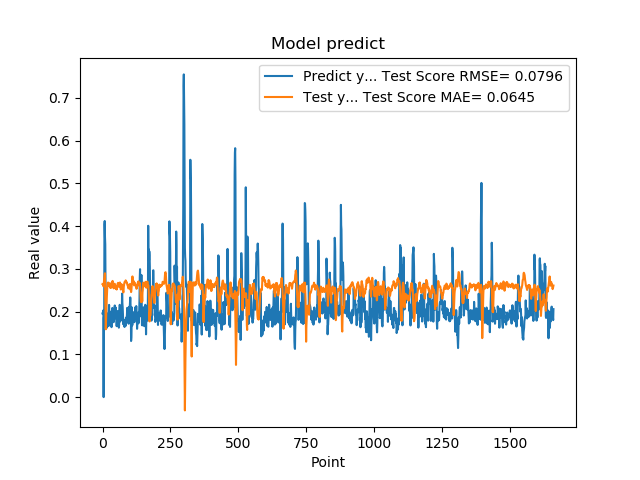

Source data for this figure (header and first rows):
1.955727785830000398e-01, 2.644319316115004703e-01
1.954265981910000005e-01, 2.642456745968596032e-01
2.004670947789999880e-01, 2.614132090756550730e-01
2.029463946819999587e-01, 2.637529553243407876e-01
0.000000000000000000e+00, 2.589656705287951000e-01
1.862521618600000151e-01, 2.688560432665528244e-01
1.862153261900000301e-01, 2.768371991750466776e-01
4.038094580169999670e-01, 2.802223691001277106e-01
4.118085205549999461e-01, 2.881753827398259582e-01
3.743042349819999948e-01, 2.896474747859894561e-01
3.571429848669999685e-01, 2.301984821638334566e-01
2.572054266930000055e-01, 2.029279495367401209e-01
2.409307956699999753e-01, 1.586758700169332292e-01
2.253161966800000249e-01, 1.877587214713977160e-01
1.935185044999999937e-01, 2.079346761739472027e-01
1.787700653079999924e-01, 2.229357983878819394e-01
1.622045934200000150e-01, 2.389285566972201014e-01
1.761920750140000269e-01, 2.520529380866102787e-01
1.883655935530000325e-01, 2.613342519415329801e-01
1.861467957499999548e-01, 2.672822684907990576e-01
1.954913884399999968e-01, 2.668414654374979822e-01
1.954011768099999935e-01, 2.678166229368552087e-01
1.660518944260000185e-01, 2.616374425976438212e-01
1.907722949980000249e-01, 2.608747916495737784e-01
2.156041562559999625e-01, 2.619685913986882775e-01
1.898660957809999716e-01, 2.596338655336176138e-01
1.770474612709999895e-01, 2.610473424704552459e-01
2.001174986360000074e-01, 2.661352353061627318e-01
1.948629021640000125e-01, 2.571384857609869679e-01
1.922753006219999894e-01, 2.551071535599527818e-01
1.779100298880000042e-01, 2.635286728070762585e-01
1.810636967419999854e-01, 2.628674782409377575e-01
1.680064052340000114e-01, 2.563100279347543808e-01
1.635809391740000174e-01, 2.622660307029098248e-01
1.706920862200000111e-01, 2.658530816114683115e-01
1.916799396280000345e-01, 2.695530719371526662e-01
2.085516005749999957e-01, 2.699758561258427392e-01
2.058236002919999752e-01, 2.717324729499925873e-01
1.828240007160000513e-01, 2.667915967323372661e-01
1.857409924269999846e-01, 2.600994681985349111e-01
1.775099337099999841e-01, 2.570485851889875994e-01
1.752161234619999952e-01, 2.542555685510565766e-01
1.971126049759999999e-01, 2.595713229495325014e-01
1.845117062330000057e-01, 2.648533177041402231e-01
1.984785944219999987e-01, 2.642502678661493021e-01
2.143009155989999692e-01, 2.649606251577263927e-01
1.841159015890000139e-01, 2.614938075831900743e-01
2.104043960570000094e-01, 2.578222345517118819e-01
2.032361328599999739e-01, 2.583207938404061821e-01
2.088565975429999833e-01, 2.533919131037347672e-01
1.960448026660000231e-01, 2.526851593489999326e-01
1.900728046889999523e-01, 2.588488731037923429e-01
1.658952832220000062e-01, 2.516139652109093405e-01
1.872539073229999851e-01, 2.540175615075077054e-01
1.852532625200000171e-01, 2.577006053557391874e-01
1.799222826959999966e-01, 2.642161448074645813e-01
2.012764066460000223e-01, 2.658887624283632900e-01
1.978618204589999985e-01, 2.672279602186660163e-01
1.950792670250000027e-01, 2.625541128361365550e-01
1.711323857310000085e-01, 2.614037834303984953e-01
1.623787879939999901e-01, 2.599202181065498607e-01
... 1,599 more rows
